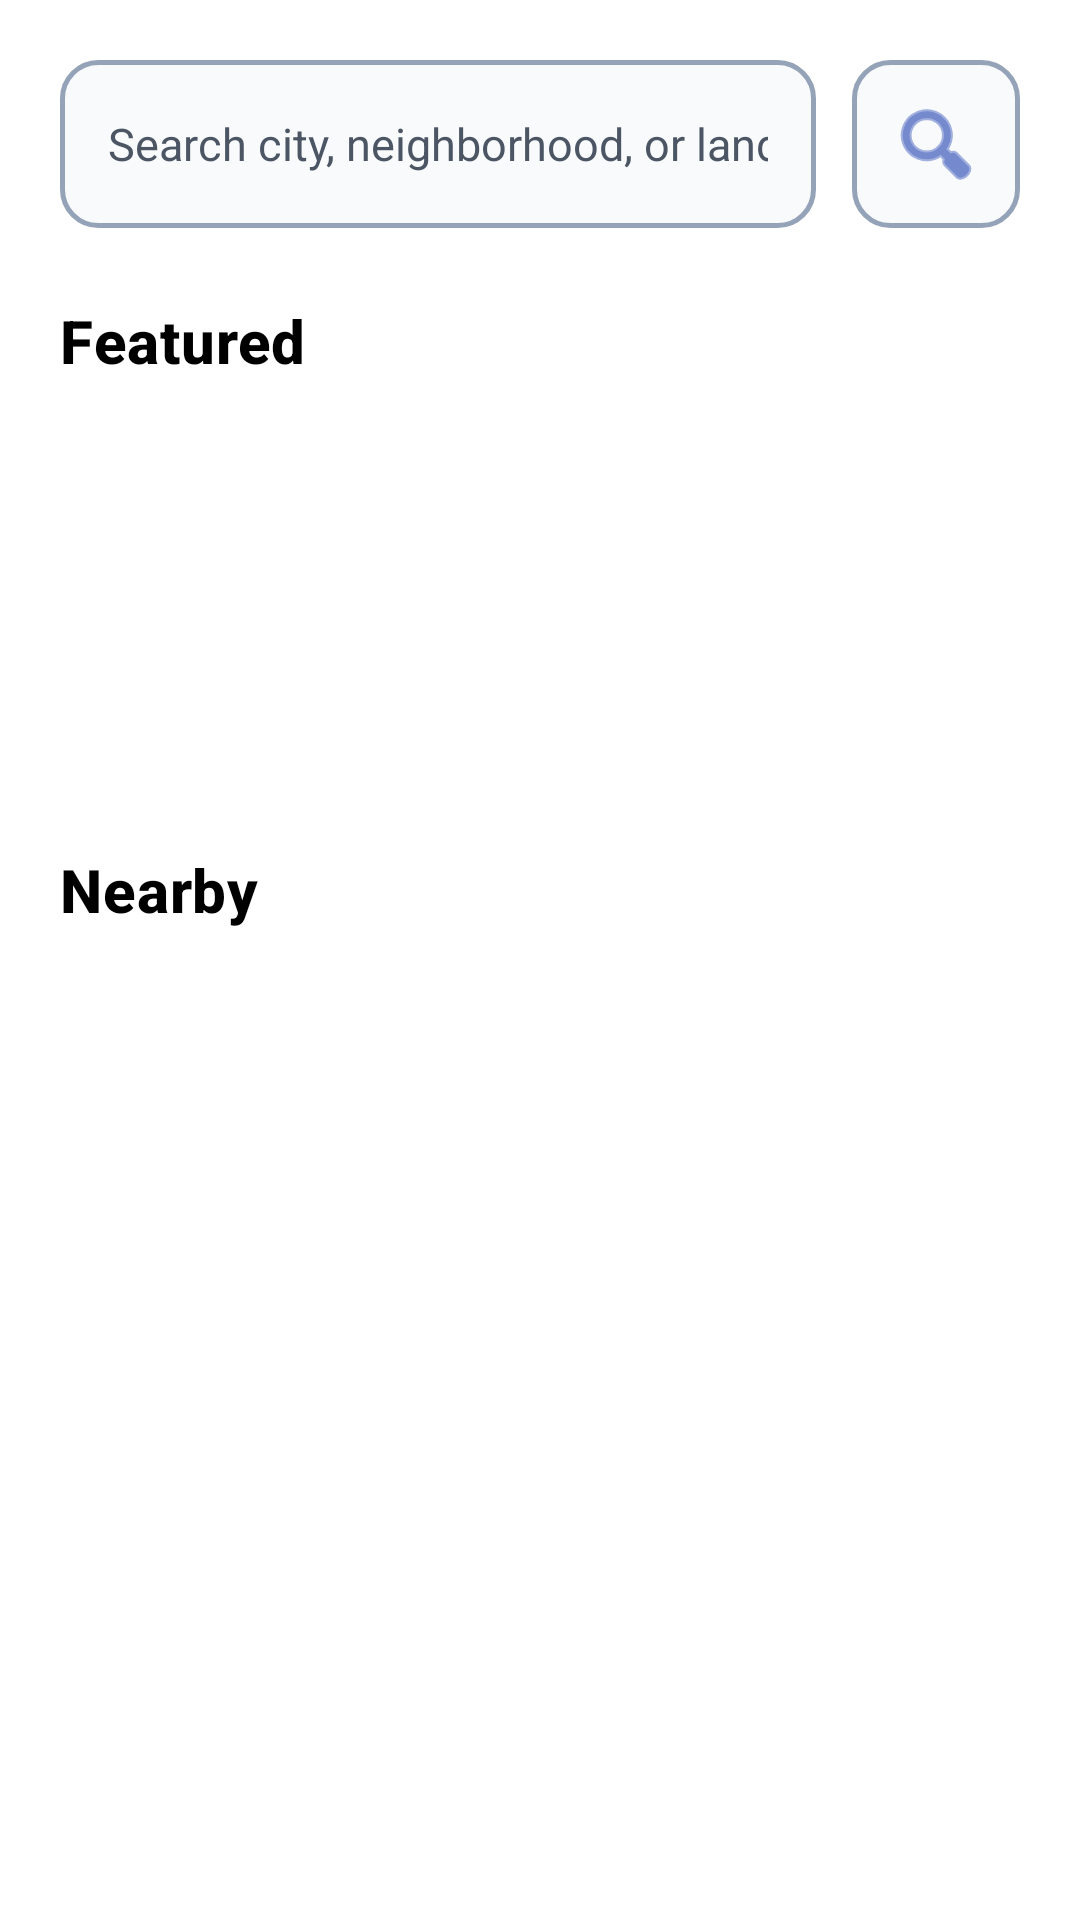

Android layout source for this screen:
<!-- AndroidManifest.xml: application theme Theme.BetLink -->
<!-- res/layout/activity_traveler_home.xml -->
<?xml version="1.0" encoding="utf-8"?>
<LinearLayout xmlns:android="http://schemas.android.com/apk/res/android"
    xmlns:app="http://schemas.android.com/apk/res-auto"
    android:layout_width="match_parent"
    android:layout_height="match_parent"
    android:orientation="vertical"
    android:background="@color/white"
    android:padding="@dimen/padding_screen">

    
    <LinearLayout
        android:layout_width="match_parent"
        android:layout_height="wrap_content"
        android:orientation="horizontal">

        <EditText
            android:id="@+id/inputLocation"
            android:layout_width="0dp"
            android:layout_weight="1"
            android:layout_height="56dp"
            android:hint="@string/search_placeholder"
            android:background="@drawable/input_bg"
            android:paddingLeft="16dp"
            android:paddingRight="16dp"
            android:textColor="@color/text_primary"
            android:textColorHint="@color/text_hint"
            android:textSize="15sp"
            android:importantForAutofill="no"
            android:inputType="text" />

        <ImageButton
            android:layout_width="56dp"
            android:layout_height="56dp"
            android:layout_marginStart="12dp"
            android:background="@drawable/input_bg"
            android:src="@android:drawable/ic_menu_search"
            app:tint="@color/brand_primary"
            android:contentDescription="@string/filters" />
    </LinearLayout>

    <TextView
        android:layout_width="match_parent"
        android:layout_height="wrap_content"
        android:layout_marginTop="24dp"
        style="@style/TextAppearance.BetLink.H2"
        android:text="Featured"
        android:textColor="@color/text_primary" />

    <androidx.recyclerview.widget.RecyclerView
        android:id="@+id/recyclerFeatured"
        android:layout_width="match_parent"
        android:layout_height="120dp"
        android:layout_marginTop="12dp" />

    <TextView
        android:layout_width="match_parent"
        android:layout_height="wrap_content"
        android:layout_marginTop="24dp"
        style="@style/TextAppearance.BetLink.H2"
        android:text="Nearby"
        android:textColor="@color/text_primary" />

    <androidx.recyclerview.widget.RecyclerView
        android:id="@+id/recyclerNearby"
        android:layout_width="match_parent"
        android:layout_height="0dp"
        android:layout_weight="1"
        android:layout_marginTop="12dp" />

</LinearLayout>
<!-- resources referenced by this layout -->
<resources>
  <color name="brand_primary">#1E40AF</color>
  <color name="text_hint">#4B5563</color>
  <color name="text_primary">#000000</color>
  <color name="white">#FFFFFFFF</color>
  <dimen name="padding_screen">20dp</dimen>
  <!-- drawable input_bg (drawable) -->
  <?xml version="1.0" encoding="utf-8"?>
  <shape xmlns:android="http://schemas.android.com/apk/res/android"
      android:shape="rectangle">
      <solid android:color="@color/surface_alt" />
      <corners android:radius="12dp" />
      <stroke
          android:width="1.5dp"
          android:color="#94A3B8" /> 
      <padding
          android:left="12dp"
          android:top="10dp"
          android:right="12dp"
          android:bottom="10dp" />
  </shape>
  <string name="filters">Filters</string>
  <string name="search_placeholder">Search city, neighborhood, or landmark</string>
  <style name="TextAppearance.BetLink.H2" parent="TextAppearance.MaterialComponents.Headline6">
          <item name="android:textStyle">bold</item>
          <item name="android:textColor">@color/text_primary</item>
      </style>
  <style name="Theme.BetLink" parent="Theme.MaterialComponents.DayNight.NoActionBar">
          <item name="colorPrimary">@color/brand_primary</item>
          <item name="colorPrimaryVariant">@color/brand_primary_variant</item>
          <item name="colorOnPrimary">@color/white</item>
          <item name="colorSecondary">@color/brand_accent</item>
          <item name="colorOnSecondary">@color/white</item>
          <item name="colorSurface">@color/surface</item>
          <item name="colorOnSurface">@color/text_primary</item>
  
          <item name="android:statusBarColor">@color/brand_primary_variant</item>
          <item name="android:navigationBarColor">@color/background</item>
  
          <item name="android:textColor">@color/text_primary</item>
          <item name="android:textColorSecondary">@color/text_secondary</item>
          <item name="android:textColorHint">@color/text_hint</item>
  
          
          <item name="materialButtonStyle">@style/Widget.BetLink.Button</item>
          <item name="textInputStyle">@style/Widget.BetLink.TextInputLayout</item>
      </style>
  <color name="surface_alt">#F8FAFC</color>
  <color name="brand_primary_variant">#1E3A8A</color>
  <color name="brand_accent">#B45309</color>
  <color name="surface">#FFFFFFFF</color>
  <color name="background">#F3F6FB</color>
  <color name="text_secondary">#111827</color>
  <style name="Widget.BetLink.Button" parent="Widget.MaterialComponents.Button.UnelevatedButton">
          <item name="android:minHeight">56dp</item>
          <item name="cornerRadius">16dp</item>
          <item name="android:textAllCaps">false</item>
          <item name="android:textStyle">bold</item>
          <item name="android:textColor">@color/white</item>
      </style>
  <style name="Widget.BetLink.TextInputLayout" parent="Widget.MaterialComponents.TextInputLayout.OutlinedBox">
          <item name="boxStrokeColor">@color/brand_primary</item>
          <item name="hintTextColor">@color/brand_primary</item>
          <item name="android:textColorHint">@color/text_hint</item>
          <item name="boxCornerRadiusTopStart">12dp</item>
          <item name="boxCornerRadiusTopEnd">12dp</item>
          <item name="boxCornerRadiusBottomStart">12dp</item>
          <item name="boxCornerRadiusBottomEnd">12dp</item>
      </style>
</resources>
